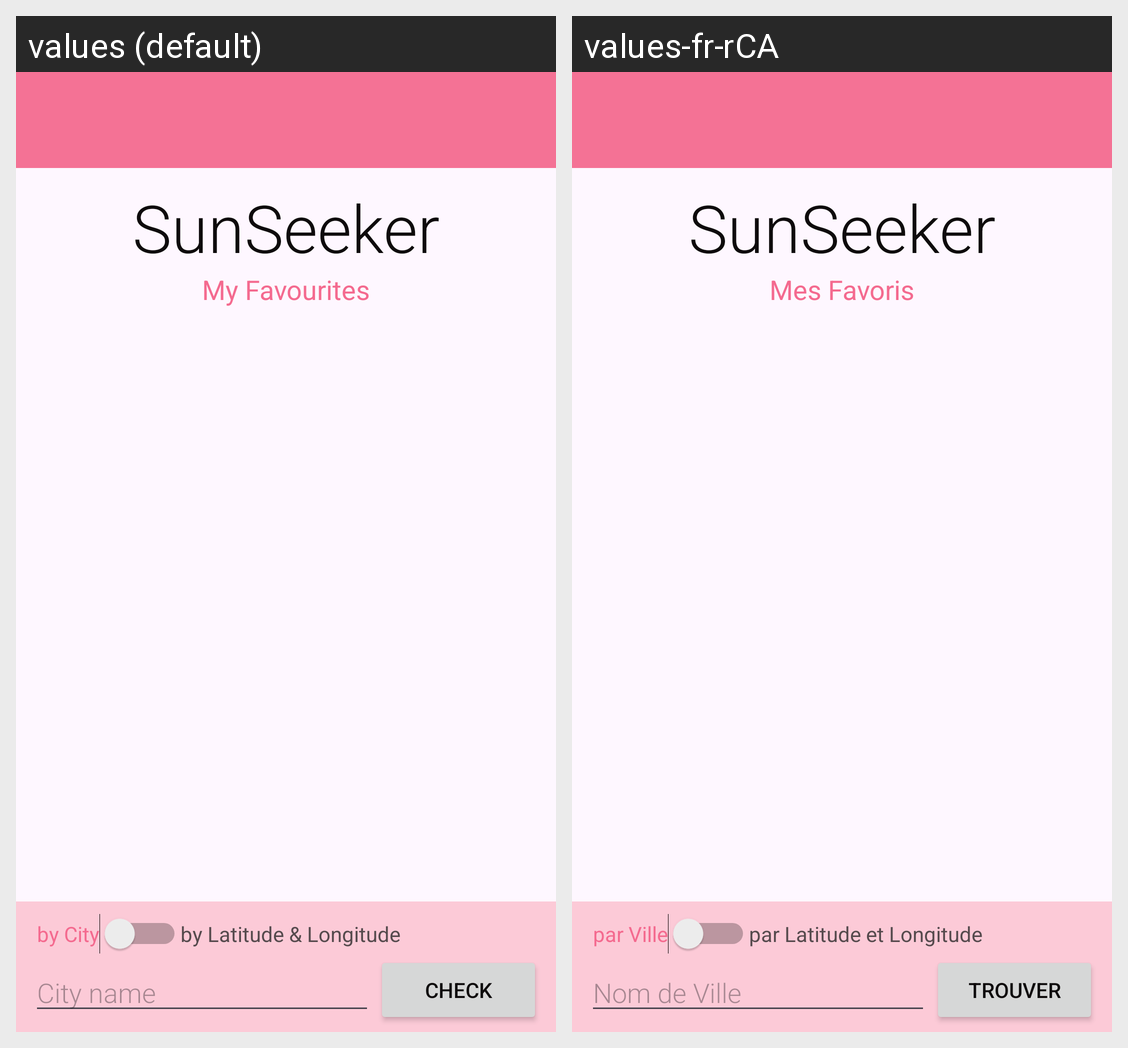

This grid shows one Android layout under two languages. Give, for every string resource on the screen, its name, the default text and each shown locale's text.
Android screen res/layout/activity_sun.xml rendered under 2 locales, left to right: values (default), values-fr-rCA. Device: Nexus 5 (rendered at 1080×1920; each locale shown at half size, 540×960, under a caption strip naming it); theme Theme.AndroidFinalProject.
Strings drawn on this screen, with the default value and each locale's value (text and hints the layout hard-codes, and strings that could not be matched under every locale, appear in the picture but are not listed):

sun_title
  values: SunSeeker
  values-fr-rCA: SunSeeker

sun_fav
  values: My Favourites
  values-fr-rCA: Mes Favoris

sun_switch_left
  values: by City
  values-fr-rCA: par Ville

sun_switch_right
  values: by Latitude & Longitude
  values-fr-rCA: par Latitude et Longitude

sun_find_city
  values: City name
  values-fr-rCA: Nom de Ville

sun_check
  values: CHECK
  values-fr-rCA: Trouver
